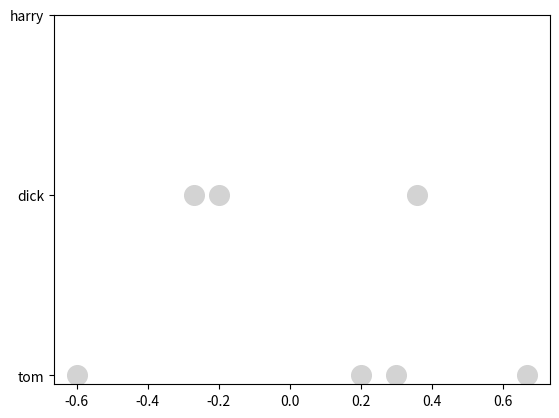

Write the Python code that produced this figure.
import numpy as np
import matplotlib.pyplot as plt

# N = 10
# data = np.random.random((N, 4))
# labels = ['point{0}'.format(i) for i in range(N)]
# plt.subplots_adjust(bottom = 0.1)
# plt.scatter(
#     data[:, 0], data[:, 1], marker = 'o', c = data[:, 2], s = data[:, 3]*1500,
#     cmap = plt.get_cmap('Spectral'))
# for label, x, y in zip(labels, data[:, 0], data[:, 1]):
#     plt.annotate(
#         label,
#         xy = (x, y), xytext = (-20, 20),
#         textcoords = 'offset points', ha = 'right', va = 'bottom',
#         bbox = dict(boxstyle = 'round,pad=0.5', fc = 'yellow', alpha = 0.5),
#         arrowprops = dict(arrowstyle = '->', connectionstyle = 'arc3,rad=0'))

# plt.show()

# plt.plot([0.3, -0.6, 0.2, 0.67], [1, 1, 1, 1], 'go',
#          [0.36, -0.2, -0.27], [2, 2, 2], 'yo')
# plt.axis([-1, 1, 0, 4])
# plt.xlabel('Tendency Score')
# plt.show()

colors = ['ro', 'bo', 'go', 'yo']

data_x = [0.3, -0.6, 0.2, 0.67, 0.36, -0.2, -0.27]
data_y = [1, 1, 1, 1, 2, 2, 2]
labals = ['A', 'B', 'C', 'D', 'E', 'F', 'G']
y_value = 1

plt.scatter(data_x, data_y, marker='o', c='lightgrey', s=200)
# plt.gca().axes.get_yaxis().set_visible(False)
plt.gca().axes.get_yaxis().set_ticks( [ 1, 2, 3 ] )
plt.gca().axes.get_yaxis().set_ticklabels( ['tom','dick','harry'])
plt.show()
